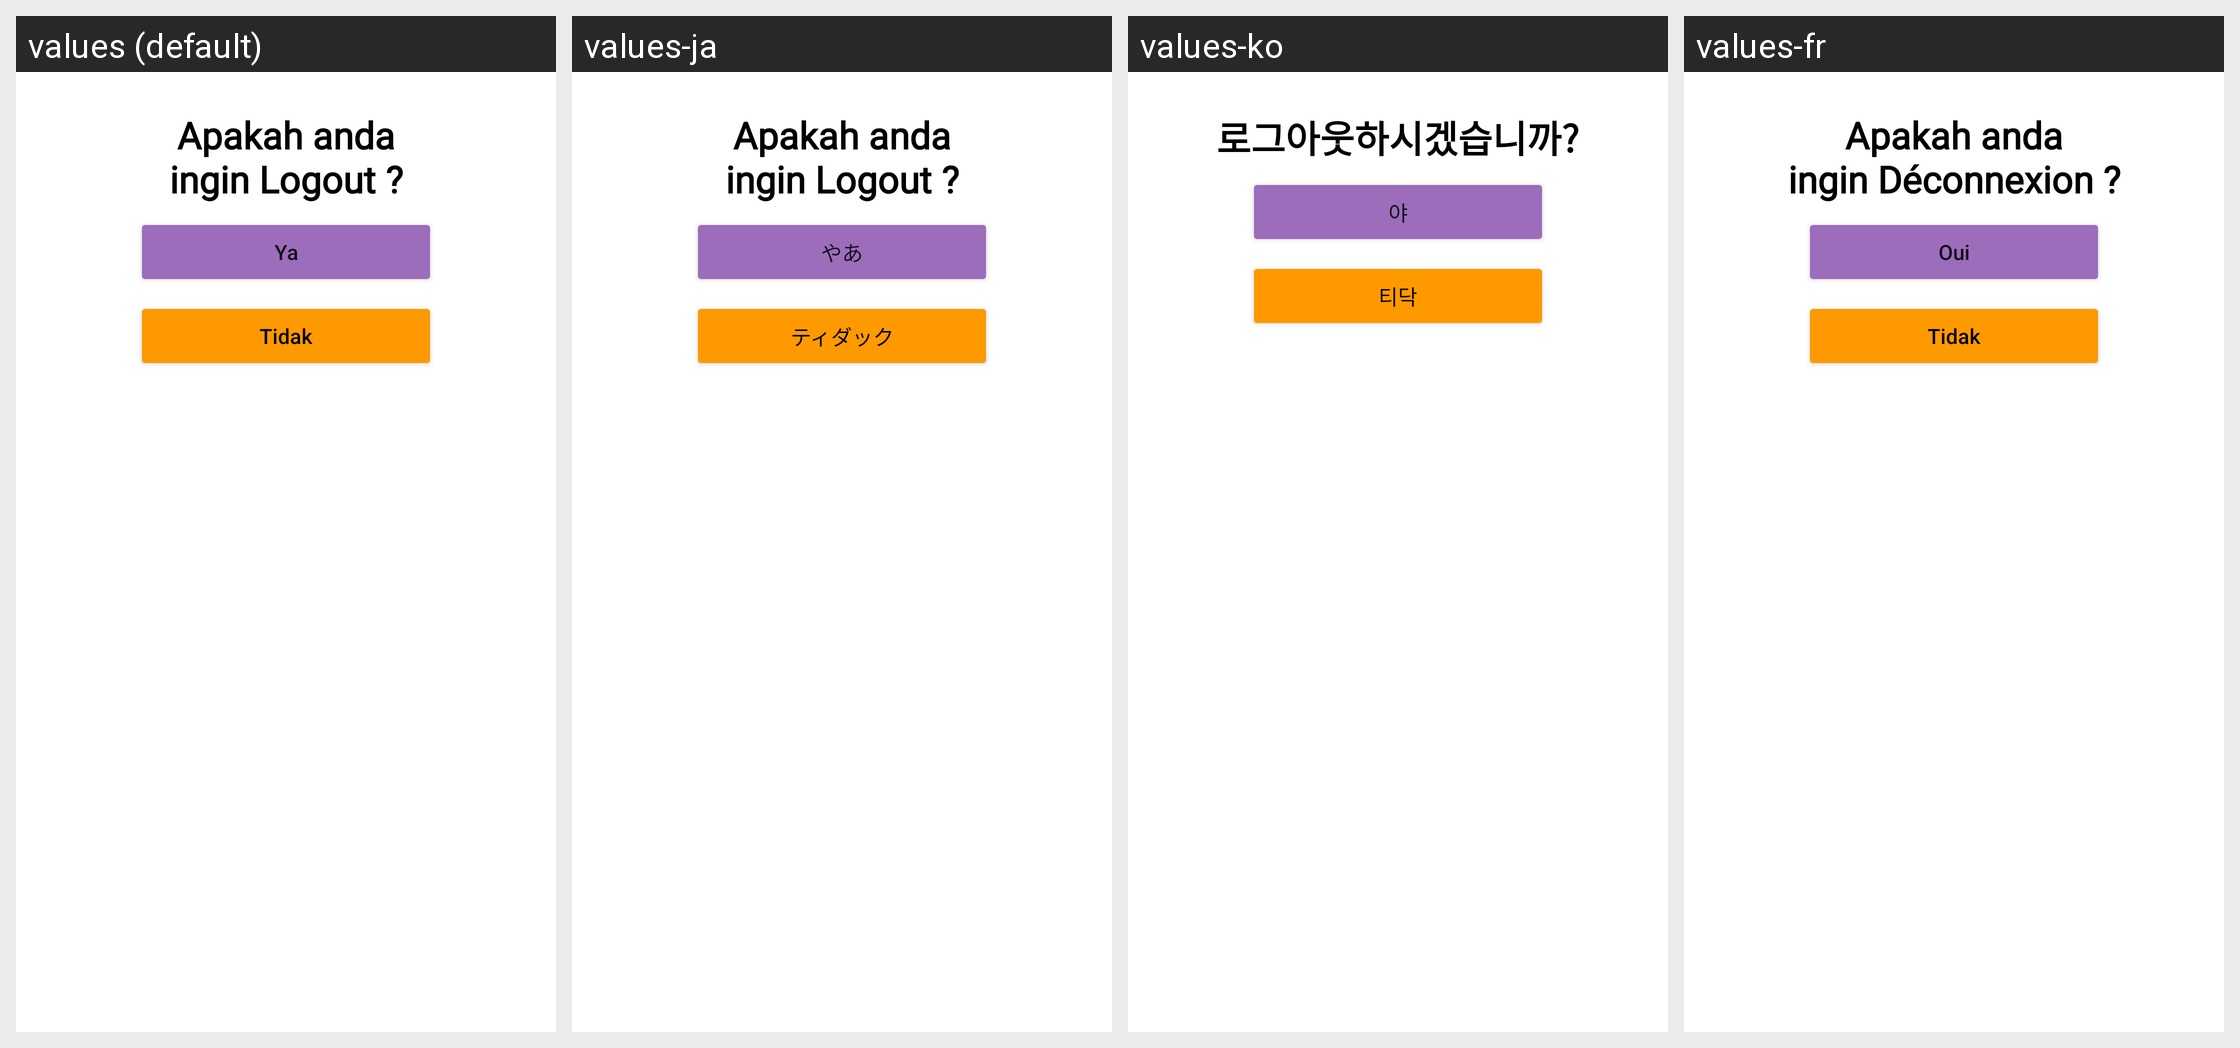

For this localized Android screen grid, give each drawn string resource with its value in every locale shown.
Android screen res/layout/fragment_dialog_logout.xml rendered under 4 locales, left to right: values (default), values-ja, values-ko, values-fr. Device: Nexus 5 (rendered at 1080×1920; each locale shown at half size, 540×960, under a caption strip naming it); theme Theme.GameSuit.
Other locales in the repository, not shown: values-jv.
Strings drawn on this screen, with the default value and each locale's value (text and hints the layout hard-codes, and strings that could not be matched under every locale, appear in the picture but are not listed):

apakah_anda_ingin_logout
  values: Apakah anda
      ingin Logout ?
  values-ja: Apakah anda
      ingin Logout ?
  values-ko: 로그아웃하시겠습니까?
  values-fr: Apakah anda
      ingin Déconnexion ?

ya
  values: Ya
  values-ja: やあ
  values-ko: 야
  values-fr: Oui

tidak
  values: Tidak
  values-ja: ティダック
  values-ko: 티닥
  values-fr: Tidak
